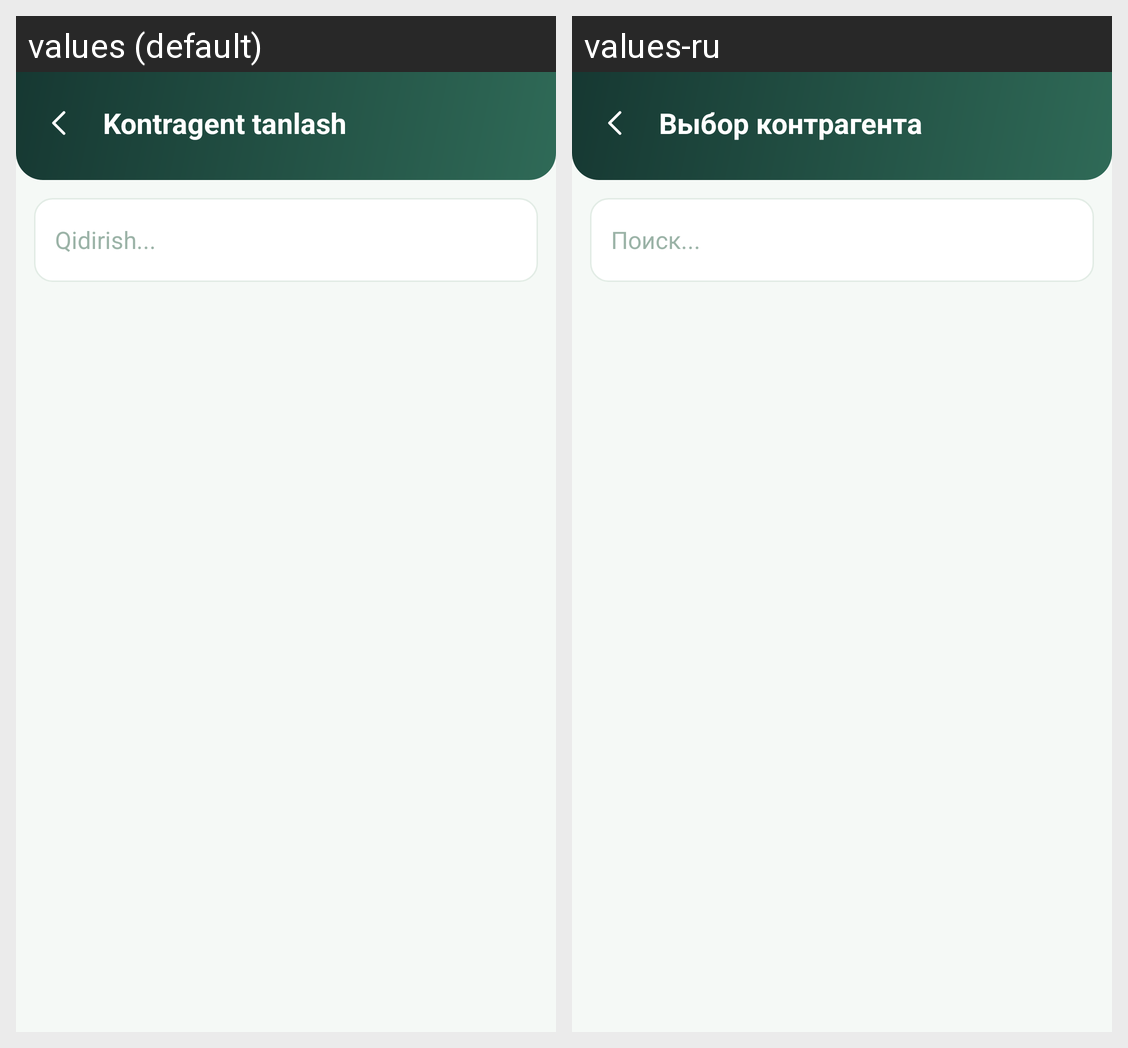

Here is an Android app screen in its default locale and in the app's own translations. Write out the translated-string differences for the strings that appear on this screen.
Android screen res/layout/activity_counterparty.xml rendered under 2 locales, left to right: values (default), values-ru. Device: Nexus 5 (rendered at 1080×1920; each locale shown at half size, 540×960, under a caption strip naming it); theme Theme.SevimliTZD.
Strings drawn on this screen, with the default value and each locale's value (text and hints the layout hard-codes, and strings that could not be matched under every locale, appear in the picture but are not listed):

cp_pick
  values: Kontragent tanlash
  values-ru: Выбор контрагента

search_dots
  values: Qidirish...
  values-ru: Поиск...
